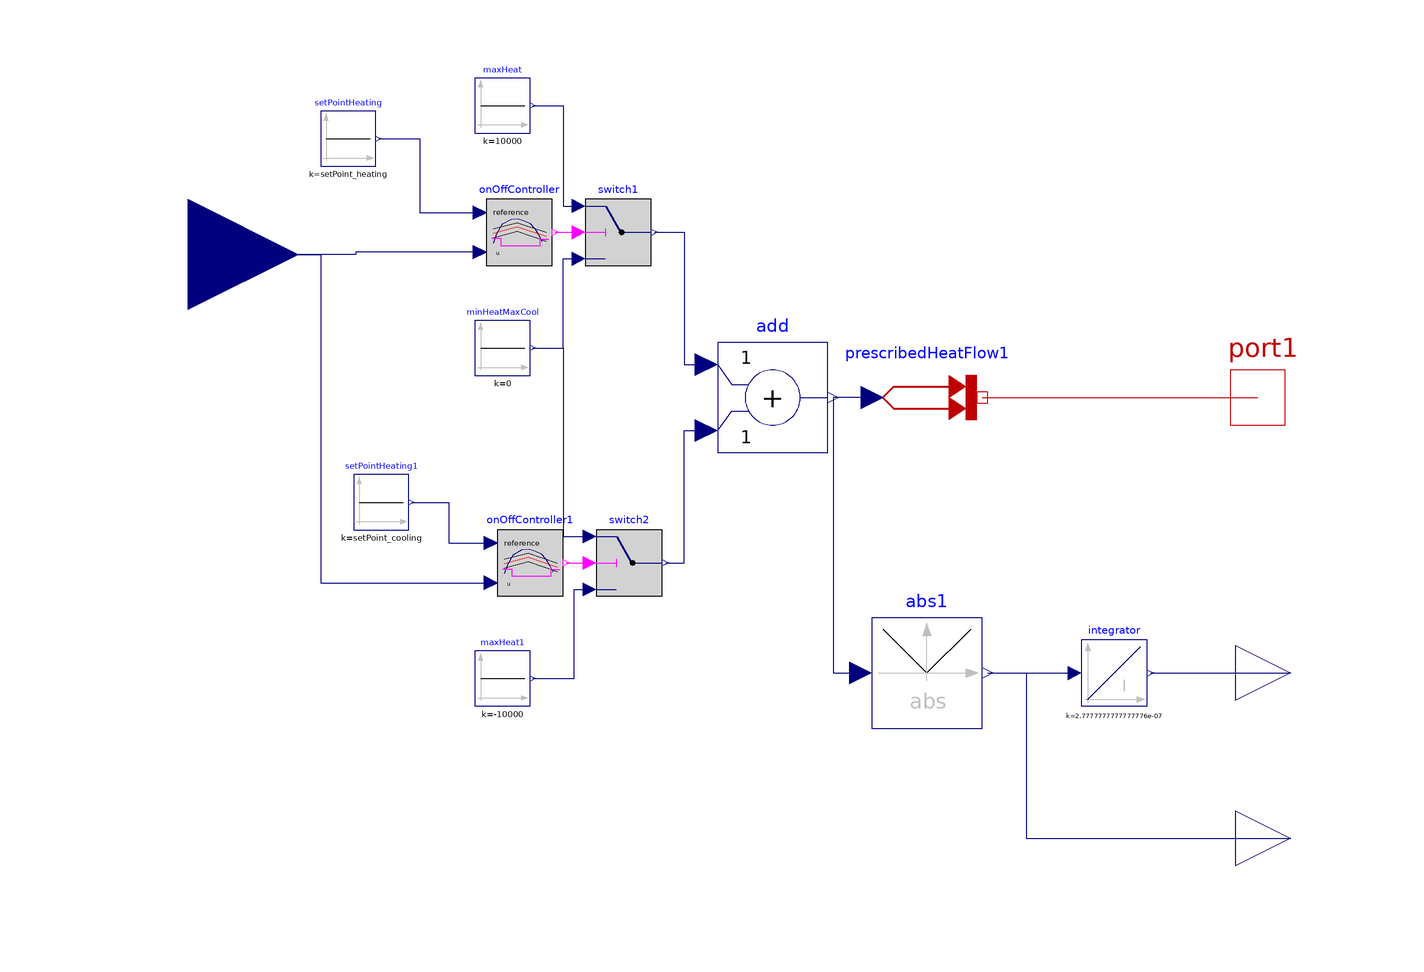

The component connection diagram of the Modelica model below, drawn from its own Placement and Line annotations.

model IdealHeater "Ideal heater or cooler for the hall"

  parameter Real setPoint_heating = 23 "The temperature set point of the controlled zone in heating mode";
  parameter Real setPoint_cooling = 25 "The temperature set point of the controlled zone in cooling mode";

  Modelica.Thermal.HeatTransfer.Sources.PrescribedHeatFlow prescribedHeatFlow1
    annotation (Placement(transformation(extent={{24,-10},{44,10}})));
  Modelica.Blocks.Logical.OnOffController onOffController(bandwidth=1)
    annotation (Placement(transformation(extent={{-46,24},{-34,36}})));
  Modelica.Blocks.Logical.Switch switch1
    annotation (Placement(transformation(extent={{-28,24},{-16,36}})));
  Modelica.Blocks.Sources.Constant minHeatMaxCool(k=0)
    annotation (Placement(transformation(extent={{-48,4},{-38,14}})));
  Modelica.Blocks.Sources.Constant maxHeat(k=10000)
    annotation (Placement(transformation(extent={{-48,48},{-38,58}})));
  Modelica.Blocks.Sources.Constant setPointHeating(k=setPoint_heating)
    annotation (Placement(transformation(extent={{-76,42},{-66,52}})));
  Modelica.Blocks.Interfaces.RealInput T
    "Connector of Real input signal used as measurement signal"
    annotation (Placement(transformation(extent={{-120,6},{-80,46}})));
  Modelica.Thermal.HeatTransfer.Interfaces.HeatPort_b port1
    annotation (Placement(transformation(extent={{84,-10},{104,10}})));
  Modelica.Blocks.Logical.OnOffController onOffController1(bandwidth=0.5,
      pre_y_start=true)
    annotation (Placement(transformation(extent={{-44,-36},{-32,-24}})));
  Modelica.Blocks.Logical.Switch switch2
    annotation (Placement(transformation(extent={{-26,-36},{-14,-24}})));
  Modelica.Blocks.Sources.Constant setPointHeating1(k=setPoint_cooling)
    annotation (Placement(transformation(extent={{-70,-24},{-60,-14}})));
  Modelica.Blocks.Sources.Constant maxHeat1(k=-10000)
    annotation (Placement(transformation(extent={{-48,-56},{-38,-46}})));
  Modelica.Blocks.Math.Add add
    annotation (Placement(transformation(extent={{-4,-10},{16,10}})));
  Modelica.Blocks.Math.Abs abs1
    annotation (Placement(transformation(extent={{24,-60},{44,-40}})));
  Modelica.Blocks.Interfaces.RealOutput energy
    "Connector of Real output signal"
    annotation (Placement(transformation(extent={{90,-60},{110,-40}})));
  Modelica.Blocks.Continuous.Integrator integrator(k=1/3600000)
    annotation (Placement(transformation(extent={{62,-56},{74,-44}})));
  Modelica.Blocks.Interfaces.RealOutput power "Connector of Real output signal"
    annotation (Placement(transformation(extent={{90,-90},{110,-70}})));
equation
  connect(minHeatMaxCool.y, switch1.u3) annotation (Line(points={{-37.5,9},{-32,
          9},{-32,25.2},{-29.2,25.2}}, color={0,0,127}));
  connect(maxHeat.y, switch1.u1) annotation (Line(points={{-37.5,53},{-32,53},{
          -32,34.8},{-29.2,34.8}}, color={0,0,127}));
  connect(setPointHeating.y, onOffController.reference) annotation (Line(points=
         {{-65.5,47},{-58,47},{-58,33.6},{-47.2,33.6}}, color={0,0,127}));
  connect(onOffController.u, T) annotation (Line(points={{-47.2,26.4},{-69.6,
          26.4},{-69.6,26},{-100,26}}, color={0,0,127}));
  connect(onOffController.y, switch1.u2)
    annotation (Line(points={{-33.4,30},{-29.2,30}}, color={255,0,255}));
  connect(prescribedHeatFlow1.port, port1)
    annotation (Line(points={{44,0},{94,0}}, color={191,0,0}));
  connect(onOffController1.y, switch2.u2)
    annotation (Line(points={{-31.4,-30},{-27.2,-30}}, color={255,0,255}));
  connect(minHeatMaxCool.y, switch2.u1) annotation (Line(points={{-37.5,9},{-32,
          9},{-32,-25.2},{-27.2,-25.2}}, color={0,0,127}));
  connect(setPointHeating1.y, onOffController1.reference) annotation (Line(
        points={{-59.5,-19},{-52.75,-19},{-52.75,-26.4},{-45.2,-26.4}}, color={
          0,0,127}));
  connect(T, onOffController1.u) annotation (Line(points={{-100,26},{-76,26},{
          -76,-33.6},{-45.2,-33.6}}, color={0,0,127}));
  connect(maxHeat1.y, switch2.u3) annotation (Line(points={{-37.5,-51},{-30,-51},
          {-30,-34.8},{-27.2,-34.8}}, color={0,0,127}));
  connect(prescribedHeatFlow1.Q_flow, add.y)
    annotation (Line(points={{24,0},{17,0}}, color={0,0,127}));
  connect(switch1.y, add.u1) annotation (Line(points={{-15.4,30},{-10,30},{-10,
          6},{-6,6}}, color={0,0,127}));
  connect(switch2.y, add.u2) annotation (Line(points={{-13.4,-30},{-10,-30},{
          -10,-6},{-6,-6}}, color={0,0,127}));
  connect(add.y, abs1.u)
    annotation (Line(points={{17,0},{17,-50},{22,-50}}, color={0,0,127}));
  connect(abs1.y, integrator.u)
    annotation (Line(points={{45,-50},{60.8,-50}}, color={0,0,127}));
  connect(integrator.y, energy)
    annotation (Line(points={{74.6,-50},{100,-50}}, color={0,0,127}));
  connect(abs1.y, power) annotation (Line(points={{45,-50},{52,-50},{52,-80},{
          100,-80}}, color={0,0,127}));
  annotation (Icon(coordinateSystem(preserveAspectRatio=false)), Diagram(
        coordinateSystem(preserveAspectRatio=false)));
end IdealHeater;